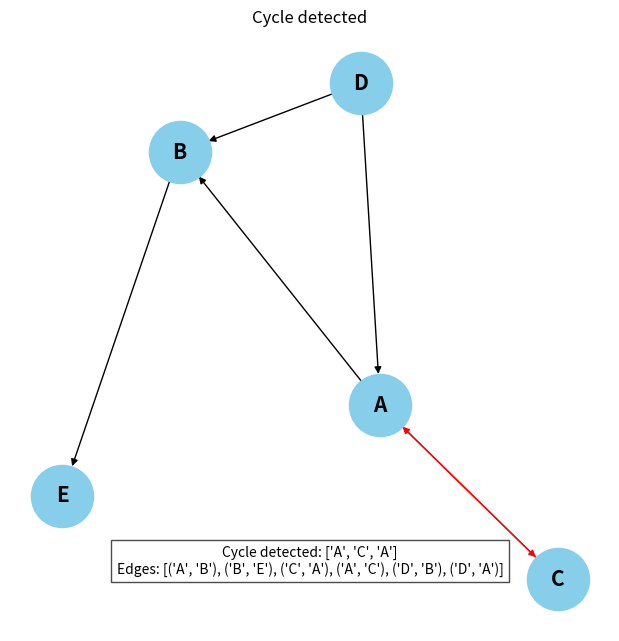

This chart was generated by the following Python code:
''' 
CSC 3110: Algorithm Design and Analysis
Group Members:  Parsa Nematollahe, 
                Imad Hoballah, 
                Hashir Ahmad, 
                Rensildi Kalanxhi
Project 3 - Description:
Given a set of vertices, and a set of edges in an adjacency matrix, determine the existing cycle in a
directed graph.

Assume there is always one and only one cycle.

Example:

Input -> Vertices (as an array of strings within the program)

vertices = { 'A', 'B', 'C', 'D', 'E'}

Adjacency matrix (as a bi-dimensional array within the program)

-999 is a value that represents infinity.

matrix=
{
-999  18   14  -999 16
-999 -999 -999  10  -999
-999  13  -999 -999 -999
-999 -999 -999 -999  11
-999 -999  17  -999 -999
}

Output:

Cycle vertices (as an array of strings within the program)
vertices = { ‘B’, ‘C’, ‘D’, ‘E’}

Also, notice the vertex list is not a set (where member order is not relevant) but a sequence (where
order matters).
'''
import networkx as nx
import matplotlib.pyplot as plt
import random

''' Brute Force Method O(2^n)'''
def brute_force_cycle_detection(graph):
    def check_path(path):
        
        if path[-1] in path[:-1]:
            
            cycle_start = path.index(path[-1])
            return path[cycle_start:]
        return None

    # Brute-force: Try all paths from each node
    for start_node in graph.nodes:
        paths = [[start_node]]  
        while paths:
            current_path = paths.pop(0)  
            last_node = current_path[-1]  

            # Check if current path contains a cycle
            cycle = check_path(current_path)
            if cycle: 
                return cycle

            # Explore neighbors and add new paths to the queue
            for neighbor in graph.neighbors(last_node):
                new_path = current_path + [neighbor]  
                paths.append(new_path)

    return None  

# Create a directed graph and add vertices
G = nx.DiGraph()
vertices = ['A', 'B', 'C', 'D', 'E']
G.add_nodes_from(vertices)

num_edges = random.randint(6, 6)
edges = random.sample([(u, v) for u in vertices for v in vertices if u != v], num_edges)
G.add_edges_from(edges)

cycle = brute_force_cycle_detection(G)

if cycle:
    title = "Cycle detected"
    cycle_edges = [(cycle[i], cycle[i+1]) for i in range(len(cycle)-1)] + [(cycle[-1], cycle[0])]
    edge_colors = ['red' if edge in cycle_edges else 'black' for edge in G.edges()]
    info_text = f"Cycle detected: {cycle}\nEdges: {edges}"
else:
    title = "No cycle detected"
    edge_colors = ['black'] * len(G.edges())
    info_text = f"No cycle detected\nEdges: {edges}"

# Plot the graph with limited size
plt.figure(figsize=(6, 6))  
pos = nx.spring_layout(G)
nx.draw(G, pos, with_labels=True, node_color='skyblue', node_size=2000, font_size=15, font_weight='bold', edge_color=edge_colors, arrows=True)

plt.title(title)

plt.subplots_adjust(bottom=0.25)  
plt.figtext(0.5, 0.1, info_text, wrap=True, horizontalalignment='center', fontsize=10, bbox=dict(facecolor='white', alpha=0.7))  # Centered text below


plt.show()
